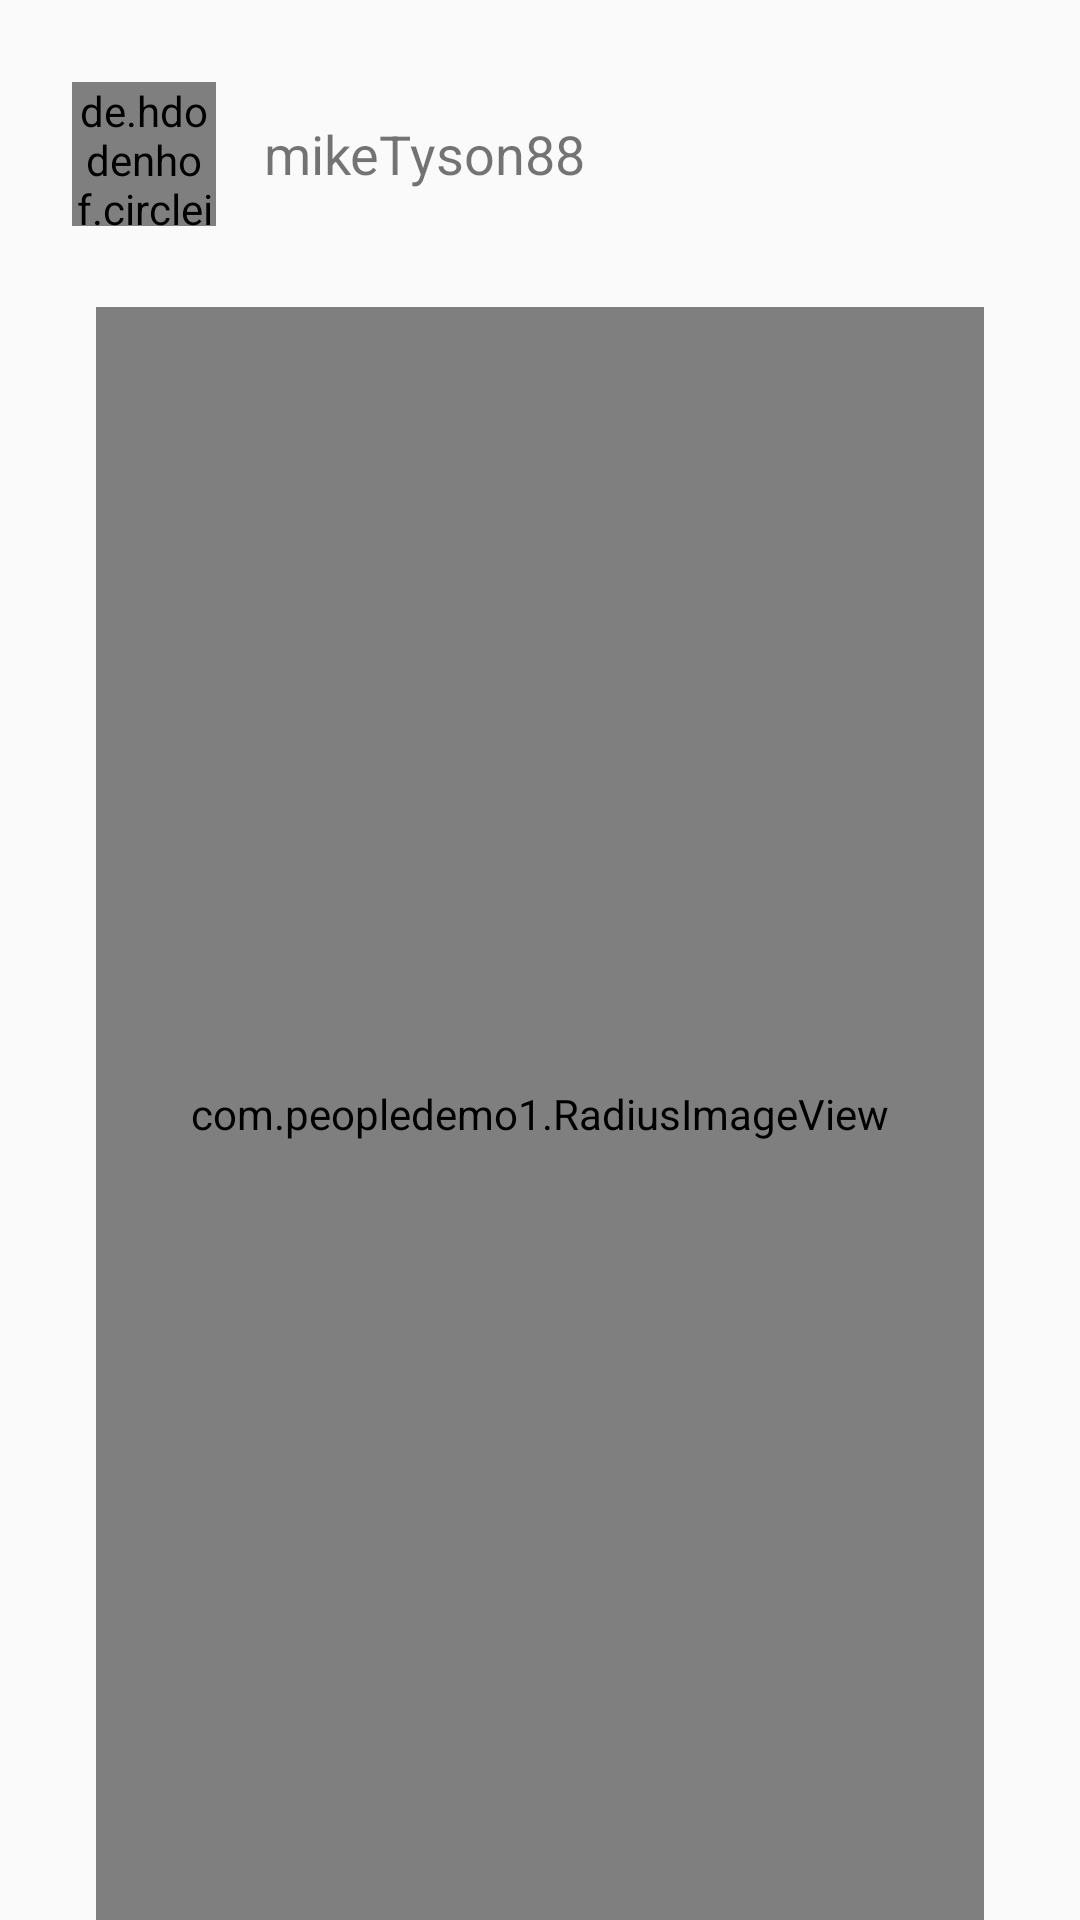

Android layout source for this screen:
<!-- AndroidManifest.xml: application theme AppTheme -->
<!-- res/layout/feed_item.xml -->
<?xml version="1.0" encoding="utf-8"?>
<androidx.constraintlayout.widget.ConstraintLayout xmlns:android="http://schemas.android.com/apk/res/android"
    xmlns:app="http://schemas.android.com/apk/res-auto"
    android:layout_width="match_parent"
    android:layout_height="wrap_content">


    <de.hdodenhof.circleimageview.CircleImageView
        android:id="@+id/profile"
        android:layout_width="48dp"
        android:layout_height="48dp"
        android:layout_marginStart="24dp"
        android:src="@drawable/circleprofile"
        app:civ_border_color="#FFFFFF"
        app:civ_border_width="1dp"
        app:layout_constraintBottom_toTopOf="@+id/guideline5"
        app:layout_constraintStart_toStartOf="parent"
        app:layout_constraintTop_toTopOf="parent" />


    <TextView
        android:id="@+id/identity"
        android:layout_width="wrap_content"
        android:layout_height="wrap_content"
        android:layout_marginStart="16dp"
        android:text="mikeTyson88"
        android:textSize="18sp"
        app:layout_constraintBottom_toTopOf="@+id/guideline5"
        app:layout_constraintStart_toEndOf="@+id/profile"
        app:layout_constraintTop_toTopOf="parent" />


    <com.peopledemo1.RadiusImageView
        android:id="@+id/feedimage"
        android:layout_width="0dp"
        android:layout_height="0dp"
        android:layout_marginStart="32dp"
        android:layout_marginEnd="32dp"
        app:layout_constraintBottom_toBottomOf="parent"
        app:layout_constraintEnd_toEndOf="parent"
        app:layout_constraintStart_toStartOf="parent"
        app:layout_constraintTop_toTopOf="@+id/guideline5" />


    <androidx.constraintlayout.widget.Guideline
        android:id="@+id/guideline5"
        android:layout_width="wrap_content"
        android:layout_height="wrap_content"
        android:orientation="horizontal"
        app:layout_constraintGuide_percent="0.16" />

    <androidx.constraintlayout.widget.Guideline
        android:id="@+id/guideline6"
        android:layout_width="wrap_content"
        android:layout_height="wrap_content"
        android:orientation="horizontal"
        app:layout_constraintGuide_begin="440dp" />

</androidx.constraintlayout.widget.ConstraintLayout>
<!-- resources referenced by this layout -->
<resources>
  <!-- drawable circleprofile: png bitmap (drawable, 4483 bytes) -->
  <style name="AppTheme" parent="Theme.AppCompat.Light.NoActionBar">
          
          <item name="colorPrimary">#00FFFFFF</item>
          <item name="colorPrimaryDark">#D3D3D3</item>
          <item name="colorAccent">#eb2f06</item>
      </style>
</resources>
